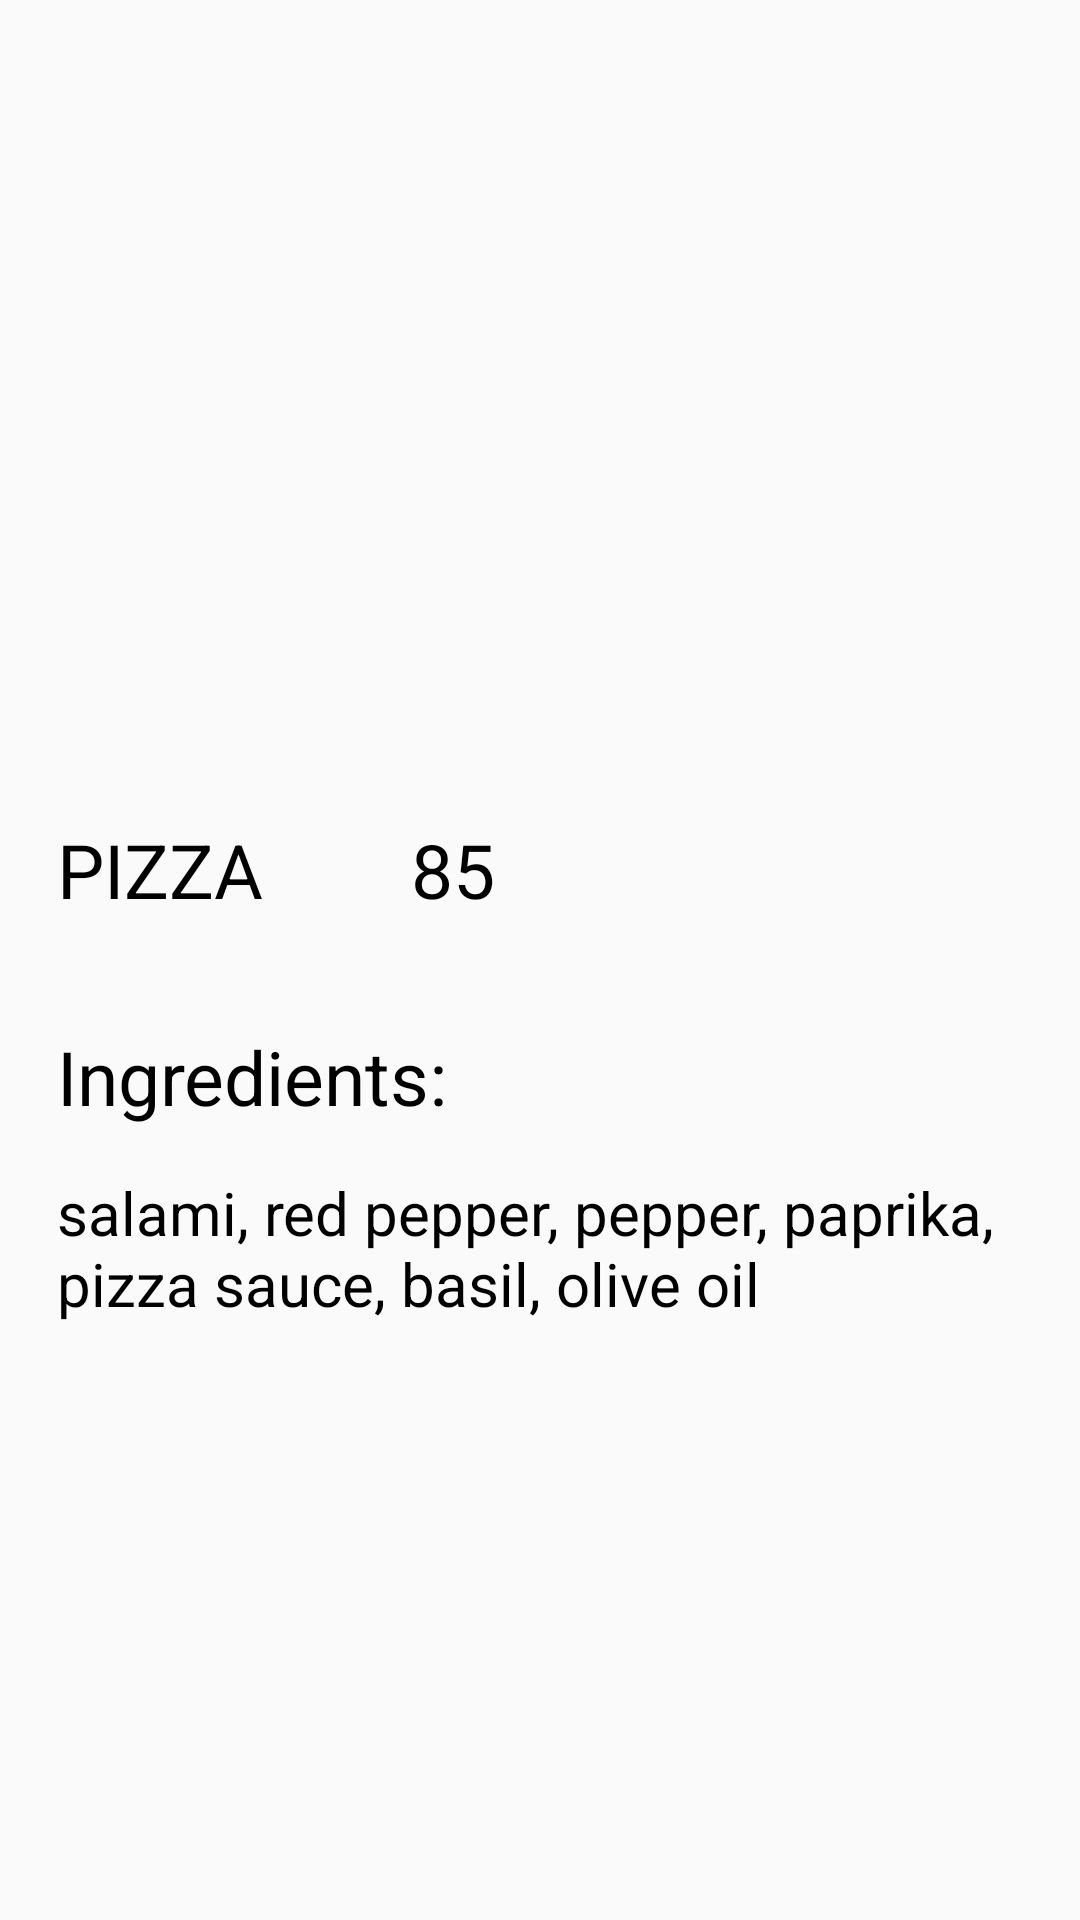

Android layout source for this screen:
<!-- AndroidManifest.xml: application theme AppTheme -->
<!-- res/layout/activity_dish_information.xml -->
<?xml version="1.0" encoding="utf-8"?>
<RelativeLayout xmlns:android="http://schemas.android.com/apk/res/android"
    xmlns:tools="http://schemas.android.com/tools"
    android:layout_width="match_parent"
    android:layout_height="match_parent"
    tools:context=".Activity.DishInformationActivity">

    <ImageView
        android:layout_width="match_parent"
        android:layout_height="match_parent"
        android:src="@drawable/def_background" />

    <ImageView
        android:id="@+id/dishInfoImage"
        android:layout_width="196dp"
        android:layout_height="196dp"
        android:layout_alignParentStart="true"
        android:layout_alignParentTop="true"
        android:layout_marginStart="17dp"
        android:layout_marginTop="39dp"
        tools:layout_editor_absoluteX="16dp"
        tools:layout_editor_absoluteY="16dp"
        tools:srcCompat="@tools:sample/avatars" />

    <TextView
        android:id="@+id/dishInfoName"
        android:textColor="@color/black"
        android:layout_width="wrap_content"
        android:layout_height="52dp"
        android:layout_below="@+id/dishInfoImage"
        android:layout_alignStart="@+id/dishInfoImage"
        android:layout_marginStart="2dp"
        android:layout_marginTop="38dp"
        android:text="Pizza"
        android:textAllCaps="true"
        android:textSize="25sp"
        tools:layout_editor_absoluteX="16dp"
        tools:layout_editor_absoluteY="244dp" />

    <TextView
        android:id="@+id/lala"
        android:layout_width="wrap_content"
        android:layout_height="wrap_content"
        android:layout_below="@+id/dishInfoName"
        android:layout_alignStart="@+id/dishInfoName"
        android:layout_marginStart="0dp"
        android:layout_marginTop="17dp"
        android:text="Ingredients:"
        android:textStyle=""
        android:textColor="@color/black"
        android:textSize="25sp"
        tools:layout_editor_absoluteX="16dp"
        tools:layout_editor_absoluteY="244dp" />

    <TextView
        android:id="@+id/dishInfoIngredients"
        android:layout_width="wrap_content"
        android:layout_height="wrap_content"
        android:layout_below="@+id/lala"
        android:layout_alignStart="@+id/dishInfoName"
        android:layout_marginStart="0dp"
        android:layout_marginTop="15dp"
        android:text="salami, red pepper, pepper, paprika, pizza sauce, basil, olive oil"
        android:textColor="@color/black"
        android:textSize="20sp"
        tools:layout_editor_absoluteX="16dp"
        tools:layout_editor_absoluteY="319dp" />

    <TextView
        android:id="@+id/dishInfoPrice"
        android:textColor="@color/black"
        android:layout_width="wrap_content"
        android:layout_height="52dp"
        android:layout_below="@+id/dishInfoImage"
        android:layout_marginStart="19dp"
        android:layout_marginTop="38dp"
        android:layout_toEndOf="@+id/dishInfoName"
        android:paddingStart="30dp"
        android:text="85"
        android:textSize="25sp"
        tools:layout_editor_absoluteX="152dp"
        tools:layout_editor_absoluteY="244dp" />

    <ImageView
        android:id="@+id/logo"
        android:layout_width="159dp"
        android:layout_height="133dp"
        android:layout_centerHorizontal="true"
        android:layout_below="@+id/dishInfoIngredients"
        android:layout_marginTop="80dp"
        android:src="@drawable/logo2" />

</RelativeLayout>
<!-- resources referenced by this layout -->
<resources>
  <color name="black">#000000</color>
  <style name="AppTheme" parent="Theme.AppCompat.Light.NoActionBar">
          
          <item name="colorPrimary">@color/colorPrimary</item>
          <item name="colorPrimaryDark">@color/colorPrimaryDark</item>
          <item name="colorAccent">@color/colorAccent</item>
          <item name="android:navigationBarColor">@color/theme_color</item>
          <item name="android:statusBarColor">@color/status_bar</item>
      </style>
  <color name="colorPrimary">#008577</color>
  <color name="colorPrimaryDark">#00574B</color>
  <color name="colorAccent">#D81B60</color>
</resources>
